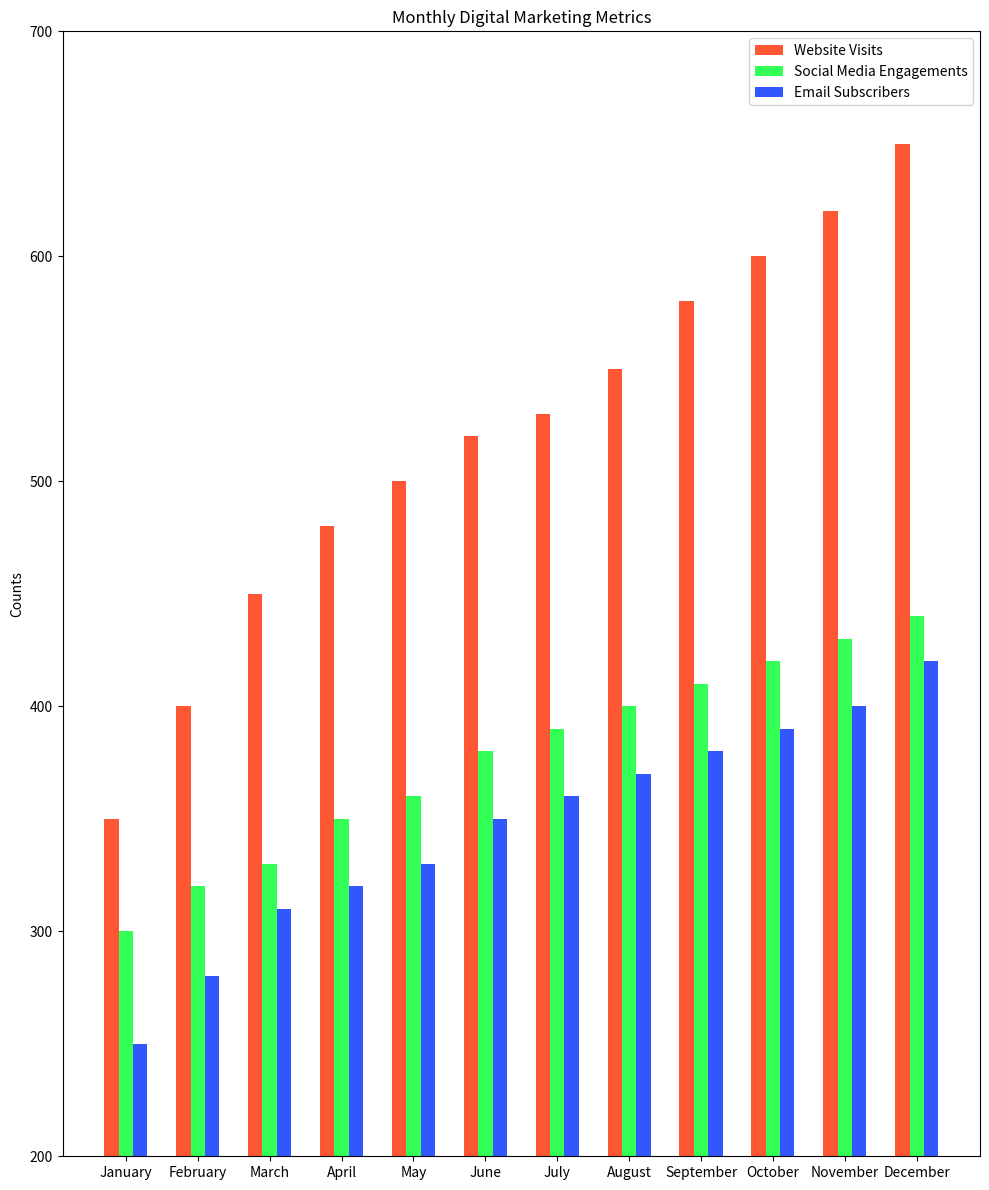

The script that saved this image:

import matplotlib.pyplot as plt

# Data for plotting
months = ['January', 'February', 'March', 'April', 'May', 'June',
          'July', 'August', 'September', 'October', 'November', 'December']
website_visits = [350, 400, 450, 480, 500, 520, 530, 550, 580, 600, 620, 650]
social_media_engagements = [300, 320, 330, 350, 360, 380, 390, 400, 410, 420, 430, 440]
email_subscribers = [250, 280, 310, 320, 330, 350, 360, 370, 380, 390, 400, 420]

# Plot setup
fig, ax = plt.subplots(figsize=(10, 12))

# Create bar chart
bar_width = 0.2
bar_locations_a = range(len(website_visits))
bar_locations_b = [x + bar_width for x in bar_locations_a]
bar_locations_c = [x + bar_width for x in bar_locations_b]

bars1 = ax.bar(bar_locations_a, website_visits, bar_width, label='Website Visits', color='#FF5733')
bars2 = ax.bar(bar_locations_b, social_media_engagements, bar_width, label='Social Media Engagements', color='#33FF57')
bars3 = ax.bar(bar_locations_c, email_subscribers, bar_width, label='Email Subscribers', color='#3357FF')

# Set the position of the x ticks
ax.set_xticks([r + bar_width for r in range(len(website_visits))])
ax.set_xticklabels(months)

# Adding labels and title
plt.ylabel('Counts')
plt.title('Monthly Digital Marketing Metrics')
ax.legend()

# Set y-axis limits to truncate the chart
ax.set_ylim(200, 700)

# Display the plot
plt.tight_layout()
plt.show()
